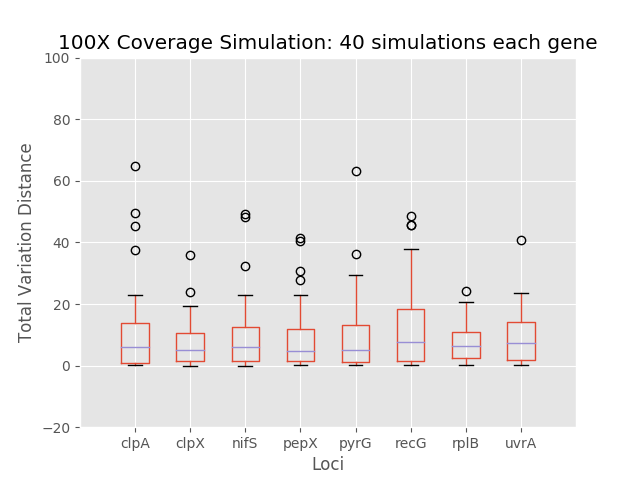

Source data for this figure (header and first rows):
	0	1	2	3	4	5	6	7
0	2.58	10.12	0.7593	27.65	1.026	48.5	0.7955	1.093
1	37.41	18.71	8.068	1.613	10.71	21.76	1.698	11.9
2	17.13	3.511	16.28	12.56	13.7	38.01	11.16	19.93
3	0.5276	0.8709	3.884	0.7776	0.6655	1.169	1.715	1.881
4	1.065	0.7555	6.742	5.531	0.4112	0.6371	0.5647	6.906
5	0.4692	1.19	0.05103	1.052	0.04947	1.055	0.9804	0.2268
6	0.3763	19.25	5.009	6.849	19	20.69	10.13	17.77
7	5.606	11.2	0.2724	4.223	1.543	0.7707	7.475	1.096
8	0.7748	3.087	2.975	1.247	0.9101	1.058	2.528	1.073
9	8.896	23.91	13.65	2.093	3.615	26.6	24.15	14.7
10	16.66	16.76	2.041	13.27	1.86	8.298	9.595	13.4
11	6.122	9.545	5.092	10.39	9.057	21.18	3.058	5.961
12	1.5	4.741	7.311	40.52	1.503	5.549	6.632	19.41
13	64.75	2.978	1.174	10.41	0.6939	15.69	15.38	15.72
14	0.2086	0.3105	0.2086	0.3336	0.2246	0.4064	0.3837	0.177
15	14.81	10.62	13.08	1.562	9.909	15.25	18.82	9.697
16	6.63	1.462	12.28	10.8	9.316	2.092	4.974	5.718
17	17.49	1.72	3.561	0.6768	4.385	3.386	19.88	1.205
18	1.435	1.808	1.612	1.446	1.369	2.825	1.486	2.283
19	0.1727	7.494	16.25	1.716	15.14	24.31	0.1613	4.046
20	0.6107	5.24	8.013	13.92	7.42	6.676	10.92	8.887
21	49.53	1.661	2.131	6.17	1.67	1.47	8.381	8.617
22	10.89	15.08	15.59	8.003	10.57	45.79	1.87	5.032
23	12.06	5.104	32.2	1.789	36.26	0.6298	6.229	1.927
24	11.68	2.437	1.194	0.6796	0.4674	37.83	20.71	40.77
25	0.09235	5.646	23.04	20.92	29.26	16.67	6.221	22.89
26	45.37	5.521	4.418	22.87	3.166	3.453	11.83	3.615
27	2.933	0.01631	1.342	0.6976	0.6816	0.2704	6.661	10.41
28	0.4482	8.219	16.62	0.9909	22.21	14.02	7.953	7.619
29	14.59	5.428	9.707	11.64	1.962	1.573	5.197	1.98
30	11.38	1.184	7.141	10.6	26.97	14.98	4.054	12.17
31	11.38	35.97	48.31	41.37	63.19	45.52	16.83	1.686
32	1.368	0.8053	6.93	2.941	22.5	1.116	2.653	14
33	0.6576	1.53	0.747	1.7	1.949	4.231	1.517	0.1546
34	1.543	10.49	0.01496	10.26	6.038	8.671	4.401	0.1036
35	13.71	3.813	10.23	3.748	12.63	10.6	2.726	11.86
36	0.5414	16.98	11.33	15.41	12.98	7.075	3.445	23.44
37	22.86	2.502	0.8682	1.343	8.925	17.63	6.4	23.5
38	6.043	13.14	4.837	30.63	18.12	8.866	20.19	14.01
39	11.11	1.03	49.07	1.547	0.771	0.8468	15.88	6.215
